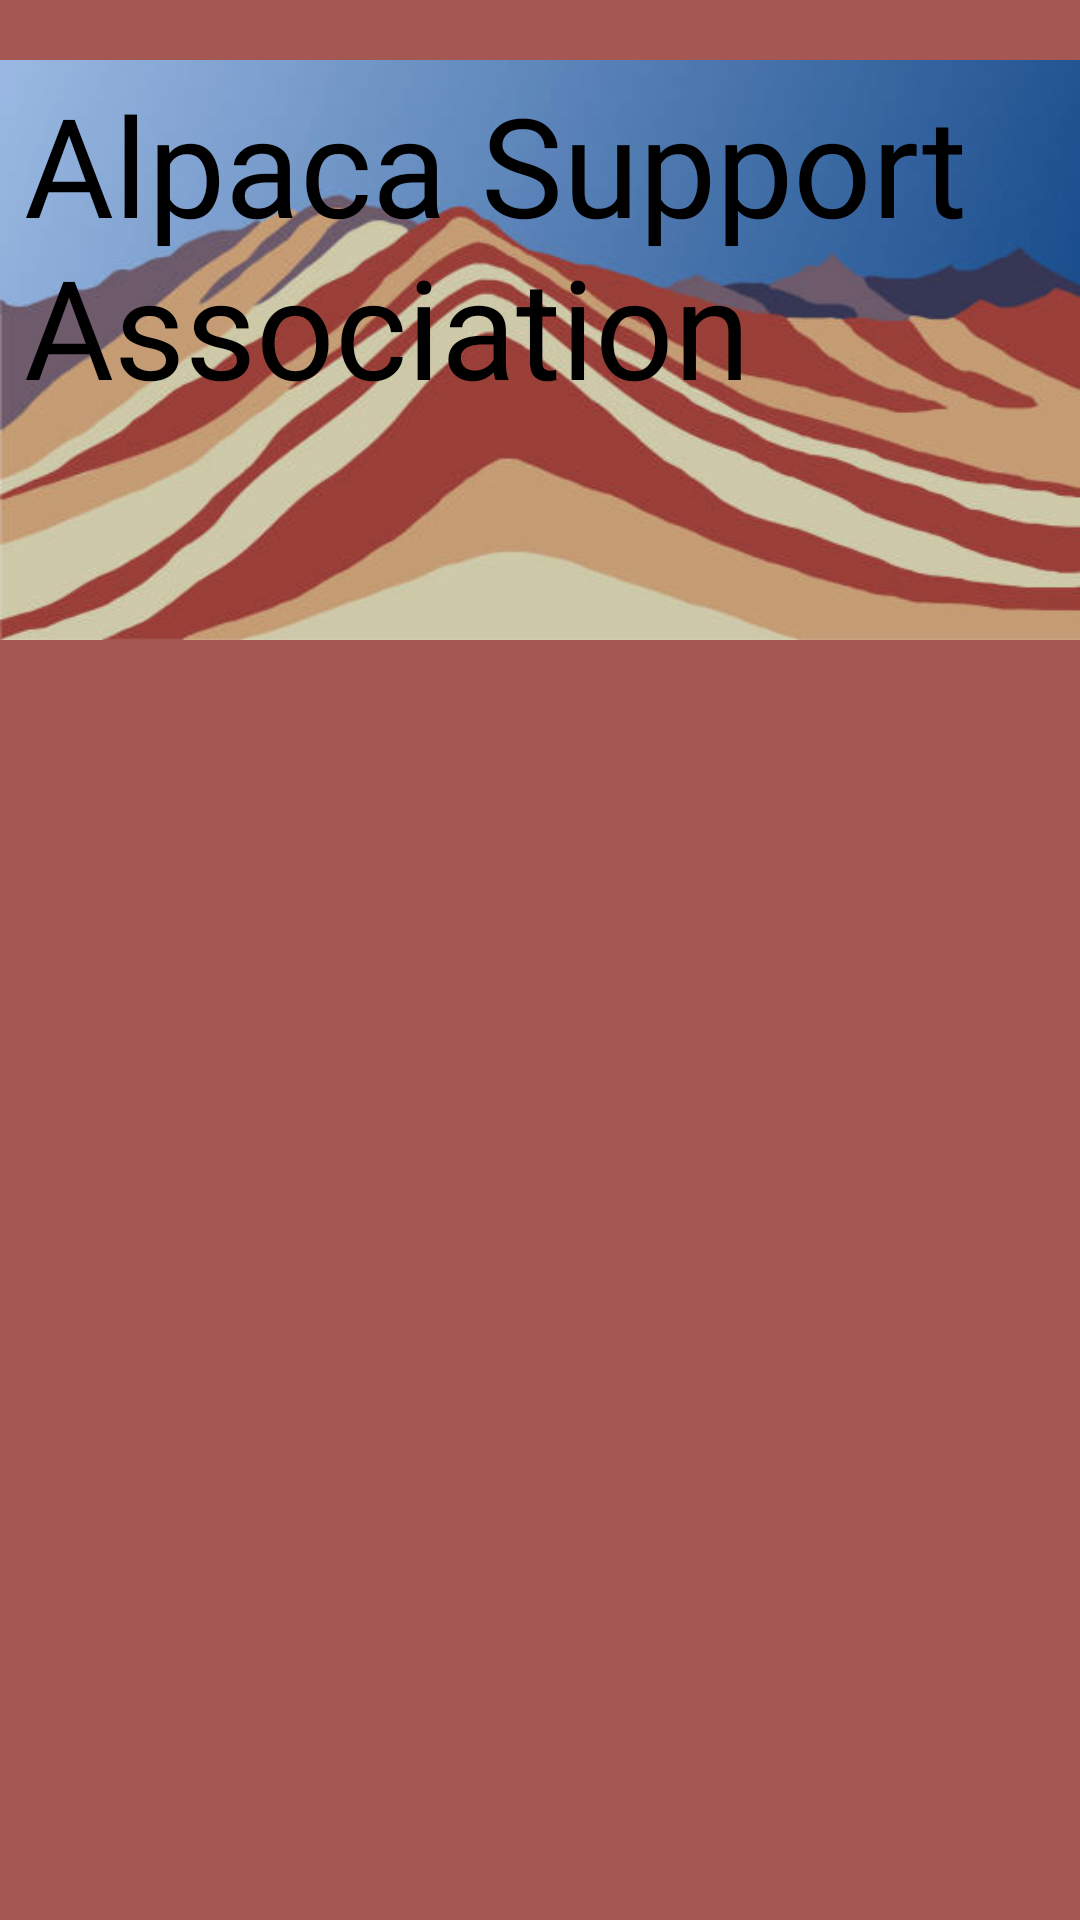

Reconstruct the res/layout file that produces this screen, plus the resources it refers to.
<!-- AndroidManifest.xml: application theme Theme.AlpacaSponsorship -->
<!-- res/layout/activity_main.xml -->
<?xml version="1.0" encoding="utf-8"?>
<layout xmlns:android="http://schemas.android.com/apk/res/android"
    xmlns:app="http://schemas.android.com/apk/res-auto"
    xmlns:tools="http://schemas.android.com/tools">

    <data>

    </data>

    <androidx.constraintlayout.widget.ConstraintLayout
        android:layout_width="match_parent"
        android:layout_height="match_parent"
        android:background="#A55853"
        tools:context=".MainActivity">

        <ImageView
            android:id="@+id/imageView"
            android:layout_width="wrap_content"
            android:layout_height="350dp"
            android:layout_marginBottom="1dp"
            android:alpha="0.85"
            app:layout_constraintBottom_toTopOf="@+id/alpaca_recycler"
            app:layout_constraintEnd_toEndOf="parent"
            app:layout_constraintHorizontal_bias="0.0"
            app:layout_constraintStart_toStartOf="parent"
            app:layout_constraintTop_toTopOf="parent"
            app:layout_constraintVertical_bias="0.28"
            app:srcCompat="@drawable/rainbow_mountains" />

        <TextView
            android:id="@+id/title_text"
            android:layout_width="wrap_content"
            android:layout_height="wrap_content"
            android:layout_marginStart="16dp"
            android:layout_marginTop="24dp"
            android:text="Alpaca Support Association"
            android:textAppearance="@style/TitleTextStyle"
            app:layout_constraintEnd_toEndOf="parent"
            app:layout_constraintStart_toStartOf="parent"
            app:layout_constraintTop_toTopOf="parent" />

        <androidx.recyclerview.widget.RecyclerView
            android:id="@+id/alpaca_recycler"
            android:layout_width="409dp"
            android:layout_height="673dp"
            android:layout_marginTop="1dp"
            android:orientation="horizontal"
            app:layoutManager="androidx.recyclerview.widget.LinearLayoutManager"
            app:layout_constraintEnd_toEndOf="parent"
            app:layout_constraintStart_toStartOf="parent"
            app:layout_constraintTop_toBottomOf="@+id/title_text"
            tools:listitem="@layout/alpaca_item" />

    </androidx.constraintlayout.widget.ConstraintLayout>
</layout>
<!-- res/layout/alpaca_item.xml (included above) -->
<?xml version="1.0" encoding="utf-8"?>
<androidx.constraintlayout.widget.ConstraintLayout xmlns:android="http://schemas.android.com/apk/res/android"
    xmlns:app="http://schemas.android.com/apk/res-auto"
    xmlns:tools="http://schemas.android.com/tools"
    android:layout_width="match_parent"
    android:layout_height="wrap_content">

    <androidx.cardview.widget.CardView
        android:id="@+id/alpaca_card"
        android:layout_width="300dp"
        android:layout_height="300dp"
        android:layout_marginBottom="16dp"
        app:cardCornerRadius="150dp"
        app:layout_constraintBottom_toBottomOf="parent"
        app:layout_constraintEnd_toEndOf="parent"
        app:layout_constraintStart_toStartOf="parent"
        app:layout_constraintTop_toTopOf="parent"
        app:layout_constraintVertical_bias="0.20">

        <ImageView
            android:id="@+id/alpaca_image"
            android:layout_width="match_parent"
            android:layout_height="match_parent"
            android:scaleType="centerCrop"
            tools:srcCompat="@drawable/maria" />

    </androidx.cardview.widget.CardView>

    <TextView
        android:id="@+id/alpaca_name_text"
        android:layout_width="wrap_content"
        android:layout_height="wrap_content"
        android:layout_marginTop="16dp"
        android:textAppearance="@style/TitleTextStyle"
        app:layout_constraintStart_toStartOf="@+id/alpaca_card"
        app:layout_constraintTop_toBottomOf="@+id/alpaca_card"
        tools:text="Maria" />

    <TextView
        android:id="@+id/alpaca_age_text"
        android:layout_width="wrap_content"
        android:layout_height="wrap_content"
        android:layout_marginTop="4dp"
        android:textAppearance="@style/BodyTextStyle"
        app:layout_constraintStart_toStartOf="@+id/alpaca_name_text"
        app:layout_constraintTop_toBottomOf="@+id/alpaca_name_text"
        tools:text="4" />

    <TextView
        android:id="@+id/alpaca_personality_text"
        android:layout_width="wrap_content"
        android:layout_height="wrap_content"
        android:layout_marginTop="4dp"
        android:textAppearance="@style/BodyTextStyle"
        app:layout_constraintStart_toStartOf="@+id/alpaca_age_text"
        app:layout_constraintTop_toBottomOf="@+id/alpaca_age_text"
        tools:text="happy, bumbly, dynamic" />

    <Button
        android:id="@+id/sponsorship_button"
        style="@style/ButtonStyleLight"
        android:layout_width="wrap_content"
        android:layout_height="wrap_content"
        android:layout_marginStart="24dp"
        android:layout_marginTop="32dp"
        app:layout_constraintStart_toStartOf="parent"
        app:layout_constraintTop_toBottomOf="@+id/alpaca_personality_text"
        tools:text="sponsorship" />

    <Button
        android:id="@+id/donation_button"
        style="@style/ButtonStyleLight"
        android:layout_width="wrap_content"
        android:layout_height="wrap_content"
        android:layout_marginStart="24dp"
        android:layout_marginEnd="24dp"
        app:layout_constraintBottom_toBottomOf="@+id/sponsorship_button"
        app:layout_constraintEnd_toEndOf="parent"
        app:layout_constraintStart_toEndOf="@+id/sponsorship_button"
        app:layout_constraintTop_toTopOf="@+id/sponsorship_button"
        tools:text="donation" />

</androidx.constraintlayout.widget.ConstraintLayout>
<!-- resources referenced by this layout -->
<resources>
  <!-- drawable maria: jpg bitmap (drawable, 76941 bytes) -->
  <!-- drawable rainbow_mountains: jpg bitmap (drawable, 26986 bytes) -->
  <style name="BodyTextStyle">
          <item name="android:fontFamily">@font/bahianita</item>
          <item name="android:textSize">34sp</item>
      </style>
  <style name="ButtonStyleLight">
          <item name="android:fontFamily">@font/bahiana</item>
          <item name="android:textSize">34sp</item>
          <item name="backgroundTint">#A65853</item>
      </style>
  <style name="TitleTextStyle">
          <item name="android:fontFamily">@font/bahiana</item>
          <item name="android:textSize">46sp</item>
      </style>
  <style name="Theme.AlpacaSponsorship" parent="Theme.MaterialComponents.DayNight.NoActionBar">
          
          <item name="colorPrimary">@color/purple_500</item>
          <item name="colorPrimaryVariant">#A65853</item>
          <item name="colorOnPrimary">@color/black</item>
          
          <item name="colorSecondary">@color/teal_200</item>
          <item name="colorSecondaryVariant">@color/teal_700</item>
          <item name="colorOnSecondary">@color/black</item>
          
          <item name="android:statusBarColor">?attr/colorPrimaryVariant</item>
          
      </style>
  <!-- not gathered from this repository: default colours our renderer supplied (Android Studio template values) -->
  <color name="purple_500">#FF6200EE</color>
  <color name="teal_200">#FF03DAC5</color>
  <color name="teal_700">#FF018786</color>
  <color name="black">#FF000000</color>
</resources>
